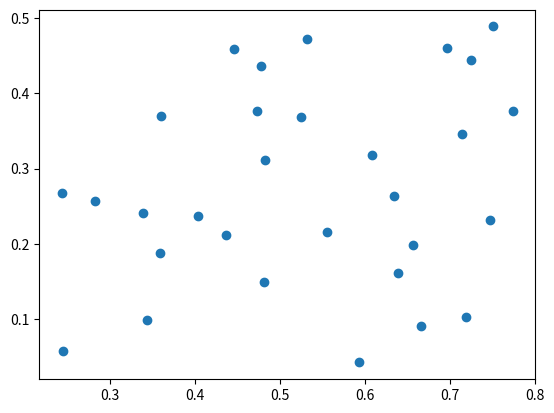

Reproduce this figure in Python.
import numpy as np
from matplotlib import pyplot as plt

# 数据集：每三个是一组分别是西瓜的编号，密度，含糖量
data = """
1,0.697,0.46,2,0.774,0.376,3,0.634,0.264,4,0.608,0.318,5,0.556,0.215,
6,0.403,0.237,7,0.481,0.149,8,0.437,0.211,9,0.666,0.091,10,0.243,0.267,
11,0.245,0.057,12,0.343,0.099,13,0.639,0.161,14,0.657,0.198,15,0.36,0.37,
16,0.593,0.042,17,0.719,0.103,18,0.359,0.188,19,0.339,0.241,20,0.282,0.257,
21,0.748,0.232,22,0.714,0.346,23,0.483,0.312,24,0.478,0.437,25,0.525,0.369,
26,0.751,0.489,27,0.532,0.472,28,0.473,0.376,29,0.725,0.445,30,0.446,0.459"""
# 数据处理 dataset是30个样本（密度，含糖量）的列表
a = data.split(',')
dataset = [(float(a[i]), float(a[i + 1])) for i in range(1, len(a) - 1, 3)]

T = set(dataset)
print(T)
tail = np.random.randint(0, len(T))


# print(tail)
# print(list(T)[tail])


def draw(data):
    plt.scatter(data[:, 0], data[:, 1])
    plt.show()


data = np.array(dataset)
print(data)
draw(data)
